pico-8 play session: mixed d-pad (fixed 12-tick cycle)

[t = 4 s] mixed d-pad (1.2s cycle ×~3): → ← ↑ ↓ + 🅾/❎ taps, ~4s
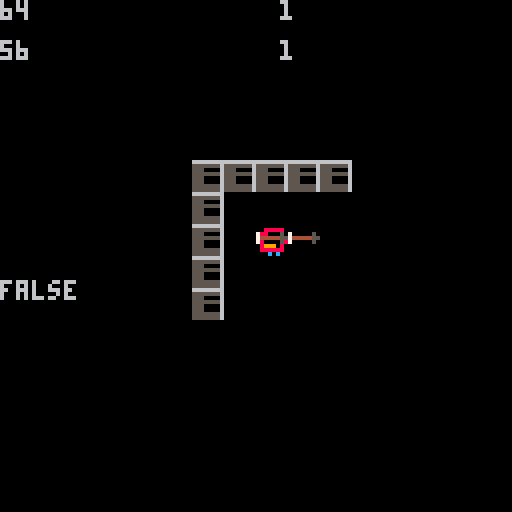
[t = 6 s] mixed d-pad (1.2s cycle ×~5): → ← ↑ ↓ + 🅾/❎ taps, ~6s
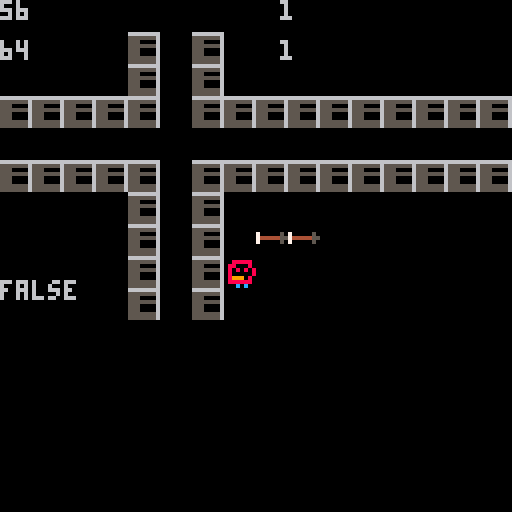
[t = 8 s] mixed d-pad (1.2s cycle ×~6): → ← ↑ ↓ + 🅾/❎ taps, ~8s
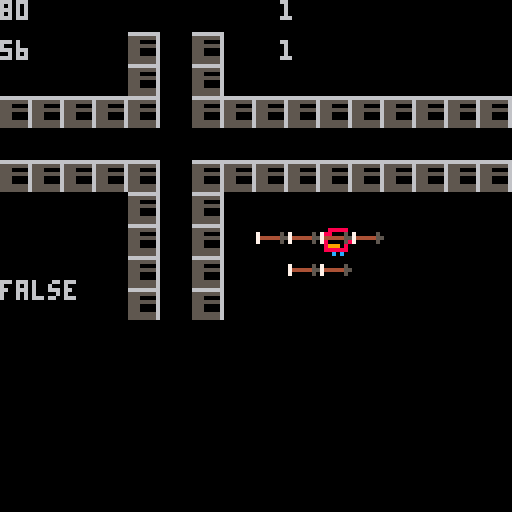

pico-8 cartridge
version 16
__lua__
function _init()
	p = {}
	p.x = 56
	p.y = 56
	p.facing = 1
	friend = {}
	friend.flight = false
	cur_map_x = 1
	cur_map_y = 1
	init_turn_timer = 5
	turn_timer = init_turn_timer
	arrow_array = {}
end

function _update()
 get_move()
 update_arrows() 
 turn_timer -= 1
end

function _draw()
 cls()
 draw_player()
 draw_map()
 draw_arrows()
 debug()
 
end

-->8
--draw help
function draw_player()
 spr(3, p.x, p.y)
end

function draw_map()
 if friend.flight then
  draw_full_map()
 else 
  draw_partial_map()
 end
end

function draw_full_map()
 local x = cur_map_x-1
 local y = cur_map_y-1
 map(16*x,16*y,0,0,16,16)
end

function draw_partial_map()
 local x = cur_map_x-1
 local y = cur_map_y-1
 map(16*x+(p.x/8)-3, 16*y+(p.y/8)-3, p.x-24, p.y-24, 6, 6)
end

function draw_arrows()
 for arrow in all(arrow_array) do
  draw_arrow(arrow)
 end
end

function draw_arrow(arrow)
 local x = cur_map_x-1
 local y = cur_map_y-1
 spr(arrow.sprite, arrow.x, arrow.y)
 map(16*x+(arrow.x/8)-1, 16*y+(arrow.y/8)-1, arrow.x-8, arrow.y-8, 3, 3)
end
-->8
--player controller
function get_move()
	if btn(5) then
	 fly()
	elseif not btn(5) then 
	 land()
	 if btnp(4) then
 	 shoot()
 	elseif btnp(0) then
 	 move_left()
 	elseif btnp(1) then
 	 move_right()
 	elseif btnp(2) then
 	 move_up()
 	elseif btnp(3) then
 	 move_down()
	 end
	 update_map()
	end
end

function fly()
 friend.flight = true
end

function land()
 friend.flight = false
end

function shoot()
 fire_arrow(p.x, p.y, p.facing)
end

function move_left()
 if can_move(p.x-8, p.y) then
  p.x -= 8
 end
end

function move_right()
 if can_move(p.x+8, p.y) then
  p.x += 8
 end
end

function move_up()
 if can_move(p.x, p.y-8) then
  p.y -= 8
 end
end

function move_down()
 if can_move(p.x, p.y+8) then
  p.y += 8 
 end
end

function can_move(x, y)
 return not is_obstacle(x, y)
end





-->8
--other controller
function fire_arrow(x, y, direction)
 local is_x = true
 local is_positive = true
 local x = p.x
 local y = p.y
 if direction == 0 then
  x-=8
 elseif direction == 1 then
  x+=8 
 elseif direction == 2 then
  y-=8 
 elseif direction == 3 then
  y+=8 
 end
 create_arrow(x, y, direction)
end


--[[function create_arrow(x, y, direction)
 arrow = {}
 arrow.x = x
 arrow.y = y
 arrow.direction = direction
 arrow.sprite = 2
 add(arrow_array, arrow)
end]]

function delete_arrows()
 for arrow in all(arrow_array) do
  del(arrow_array, arrow)
 end
end

function update_map()
 if p.x < 0 then
  p.x = 120
  cur_map_x -= 1
  reset_map()
 end
 if p.x > 120 then
  p.x = 0
  cur_map_x += 1
  reset_map()
 end
 if p.y < 0 then
  p.y = 120
  cur_map_y -= 1
  reset_map()
 end
 if p.y > 120 then
  p.y = 0
  cur_map_y += 1
  reset_map()
 end
end

function reset_map()
 delete_arrows()
end
-->8
--helper functions

function get_bit(x, y, bit)
 local map_x = cur_map_x-1
 local map_y = cur_map_y-1
 return fget(mget(16*map_x+x/8,16*map_y+y/8),bit)
end

function is_obstacle(x, y)
 return get_bit(x, y, 1)
end
-->8
--program help
--[[function debug()
 print(p.x, 0, 0)
 print(p.y, 0, 10)
 print(cur_map_x, 70, 0)
 print(cur_map_y, 70, 10)
 print(get_bit(p.x, p.y, 1), 0, 70)
end]]
-->8
--jacob folder

--jacob function
function update_arrows()
 for arrows in all(arrow_array) do
  
 end
end

--jacob function
--replaced from other folder(3)
function create_arrow(x, y, direction)
 arrow = {}
 arrow.x = x
 arrow.y = y
 arrow.direction = direction
 arrow.smile = 3
 arrow.sprite = 2
 add(arrow_array, arrow)
end

--replaced from program helper (5)
function debug()
 print(p.x, 0, 0)
 print(p.y, 0, 10)
 print(cur_map_x, 70, 0)
 print(cur_map_y, 70, 10)
 print(get_bit(p.x, p.y, 1), 0, 70)
end
__gfx__
00000000666666660000000000000000000000000000000000000000000000000000000000000000000000000000000000000000000000000000000000000000
00000000555555560000000000888880000000000000000000000000000000000000000000000000000000000000000000000000000000000000000000000000
00700700555000067000005008800080000000000000000000000000000000000000000000000000000000000000000000000000000000000000000000000000
00077000555555567444445508080808000000000000000000000000000000000000000000000000000000000000000000000000000000000000000000000000
00077000555000067000005008000008000000000000000000000000000000000000000000000000000000000000000000000000000000000000000000000000
00700700555000060000000008999080000000000000000000000000000000000000000000000000000000000000000000000000000000000000000000000000
00000000555555560000000008888880000000000000000000000000000000000000000000000000000000000000000000000000000000000000000000000000
000000005555555600000000000c0c00000000000000000000000000000000000000000000000000000000000000000000000000000000000000000000000000
__gff__
0006000000000000000000000000000000000000000000000000000000000000000000000000000000000000000000000000000000000000000000000000000000000000000000000000000000000000000000000000000000000000000000000000000000000000000000000000000000000000000000000000000000000000
0000000000000000000000000000000000000000000000000000000000000000000000000000000000000000000000000000000000000000000000000000000000000000000000000000000000000000000000000000000000000000000000000000000000000000000000000000000000000000000000000000000000000000
__map__
0000000000000000000000000000000000000000010000000000000000000000000000000000000000000000000000000000000000000000000000000000000000000000000000000000000000000000000000000000000000000000000000000000000000000000000000000000000000000000000000000000000000000000
0000000001000100000000000000000000000000010000000000000000000000000000000000000000000000000000000000000000000000000000000000000000000000000000000000000000000000000000000000000000000000000000000000000000000000000000000000000000000000000000000000000000000000
0000000001000100000000000000000000000000010000000000000000000000000000000000000000000000000000000000000000000000000000000000000000000000000000000000000000000000000000000000000000000000000000000000000000000000000000000000000000000000000000000000000000000000
0101010101000101010101010101010100000000010000000000000000000000000000000000000000000000000000000000000000000000000000000000000000000000000000000000000000000000000000000000000000000000000000000000000000000000000000000000000000000000000000000000000000000000
0000000000000000000000000000000000000000010000000000000000000000000000000000000000000000000000000000000000000000000000000000000000000000000000000000000000000000000000000000000000000000000000000000000000000000000000000000000000000000000000000000000000000000
0101010101000101010101010101010101010101010000000000000000000000000000000000000000000000000000000000000000000000000000000000000000000000000000000000000000000000000000000000000000000000000000000000000000000000000000000000000000000000000000000000000000000000
0000000001000100000000000000000000000000000000000000000000000000000000000000000000000000000000000000000000000000000000000000000000000000000000000000000000000000000000000000000000000000000000000000000000000000000000000000000000000000000000000000000000000000
0000000001000100000000000000000000000000000000000000000000000000000000000000000000000000000000000000000000000000000000000000000000000000000000000000000000000000000000000000000000000000000000000000000000000000000000000000000000000000000000000000000000000000
0000000001000100000000000000000000000000000000000000000000000000000000000000000000000000000000000000000000000000000000000000000000000000000000000000000000000000000000000000000000000000000000000000000000000000000000000000000000000000000000000000000000000000
0000000001000100000000000000000000000000000000000000000000000000000000000000000000000000000000000000000000000000000000000000000000000000000000000000000000000000000000000000000000000000000000000000000000000000000000000000000000000000000000000000000000000000
